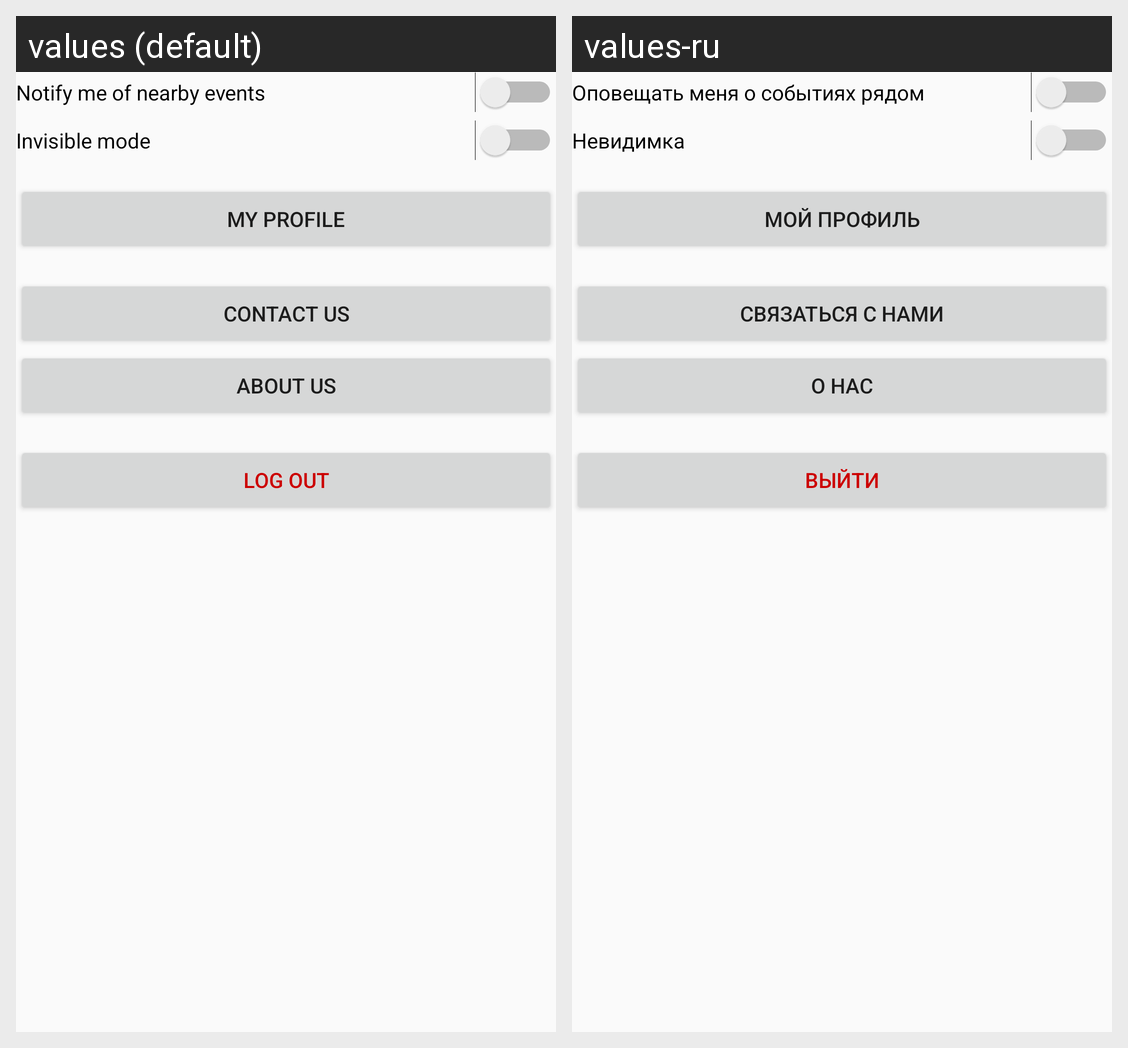

Translations of the strings shown on this Android screen, per locale in the grid:
Android screen res/layout/fragment_settings.xml rendered under 2 locales, left to right: values (default), values-ru. Device: Nexus 5 (rendered at 1080×1920; each locale shown at half size, 540×960, under a caption strip naming it); theme AppTheme.
Strings drawn on this screen, with the default value and each locale's value (text and hints the layout hard-codes, and strings that could not be matched under every locale, appear in the picture but are not listed):

notify_me_of_nearby_events
  values: Notify me of nearby events
  values-ru: Оповещать меня о событиях рядом

invisible_mode
  values: Invisible mode
  values-ru: Невидимка

my_profile
  values: My Profile
  values-ru: Мой профиль

contact_us
  values: Contact Us
  values-ru: Связаться с нами

about_us
  values: About Us
  values-ru: О нас

log_out
  values: Log Out
  values-ru: Выйти
